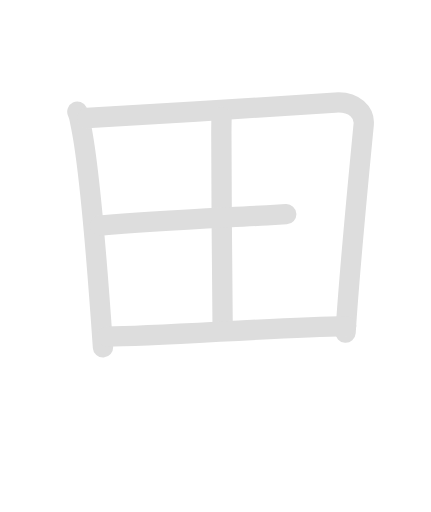
t = 0.00 s
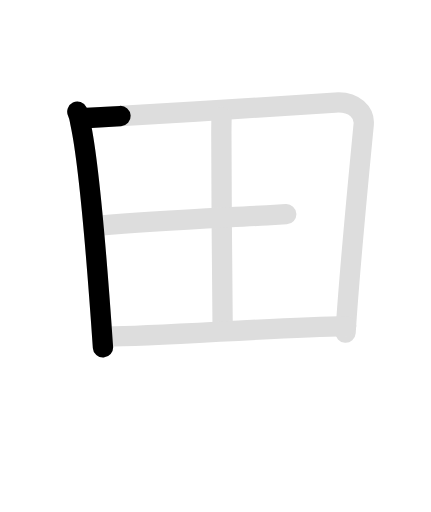
t = 1.50 s
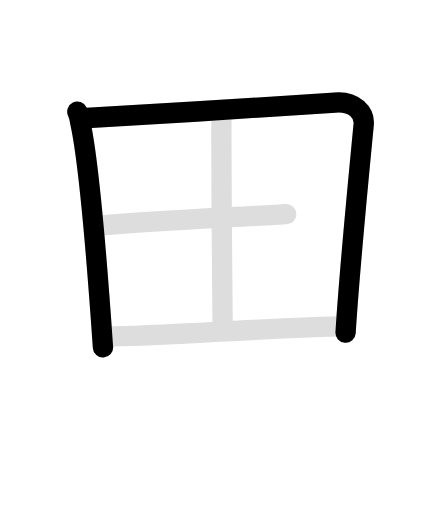
t = 3.00 s
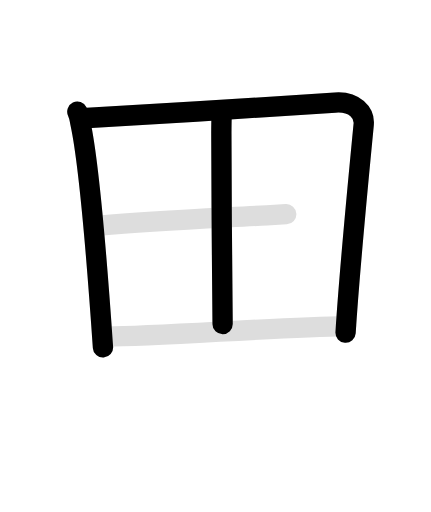
t = 4.70 s
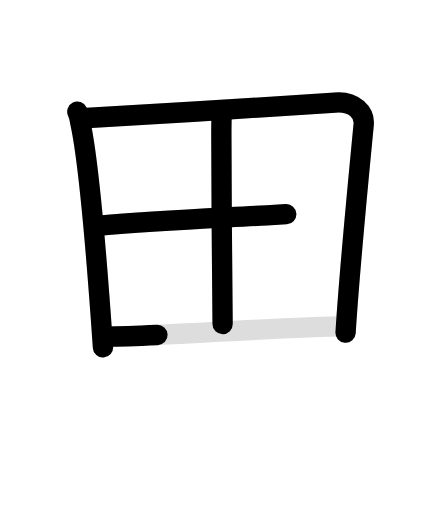
t = 6.05 s
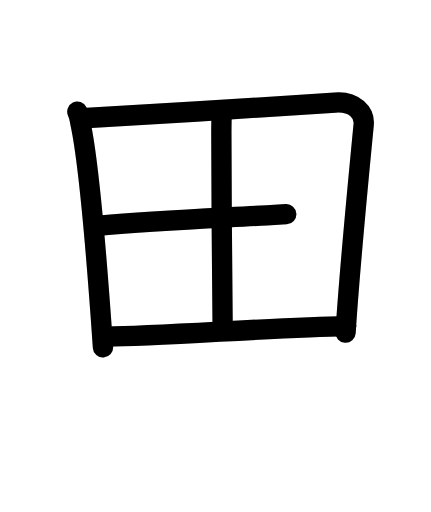
t = 7.70 s

The animated SVG that drew these frames (rendered in a browser with its animation timeline set to each time). Animation: 10 SMIL elements (animate=6,set=4); one cycle of 7.70 s, repeats indefinitely.

<svg id="kvg-07530-Kaisho" class="kanjivg" viewBox="0 0 106 126" width="106" height="126" xmlns="http://www.w3.org/2000/svg" xmlns:xlink="http://www.w3.org/1999/xlink" xml:space="preserve" version="1.1" baseProfile="full"><defs><style type="text/css">path.black{fill:none;stroke:black;stroke-width:5;stroke-linecap:round;stroke-linejoin:round;}path.grey{fill:none;stroke:#ddd;stroke-width:5;stroke-linecap:round;stroke-linejoin:round;}path.stroke{fill:none;stroke:black;stroke-width:5;stroke-linecap:round;stroke-linejoin:round;}text{font-size:16px;font-family:Segoe UI Symbol,Cambria Math,DejaVu Sans,Symbola,Quivira,STIX,Code2000;-webkit-touch-callout:none;cursor:pointer;-webkit-user-select:none;-khtml-user-select:none;-moz-user-select:none;-ms-user-select:none;user-select: none;}text:hover{color:#777;}#reset{font-weight:bold;}</style><marker id="markerStart" markerWidth="8" markerHeight="8" style="overflow:visible;"><circle cx="0" cy="0" r="1.5" style="stroke:none;fill:red;fill-opacity:0.5;"/></marker><marker id="markerEnd" style="overflow:visible;"><circle cx="0" cy="0" r="0.8" style="stroke:none;fill:blue;fill-opacity:0.5;"><animate attributeName="opacity" from="1" to="0" dur="3s" repeatCount="indefinite" /></circle></marker></defs><path d="M19,27.48c0.5,1.02,0.51,1.7,0.78,2.95C22,40.75,24,66.5,25.31,85.5" class="grey" /><path d="M21.35,29.04C39,28,69.25,26.25,82.43,25.24c4.84-0.37,7.3,2.62,7.04,5.38C88.5,40.75,86,66,85.01,81.87" class="grey" /><path d="M54.5,28.75c-0.03,0.79-0.05,2.18-0.06,4c-0.06,11.96,0.31,42.66,0.31,47" class="grey" /><path d="M24.5,55.5c13.67-1.19,27.43-1.76,41.13-2.52c1.65-0.09,3.25-0.18,4.78-0.26" class="grey" /><path d="M26.23,82.82c12.7,0,41.39-2.3,58.93-2.58" class="grey" /><path d="M19,27.48c0.5,1.02,0.51,1.7,0.78,2.95C22,40.75,24,66.5,25.31,85.5" class="stroke" stroke-dasharray="150"><animate attributeName="stroke-dashoffset" from="150" to="0" dur="1.8s" begin="0.0s" fill="freeze" /></path><path d="M21.35,29.04C39,28,69.25,26.25,82.43,25.24c4.84-0.37,7.3,2.62,7.04,5.38C88.5,40.75,86,66,85.01,81.87" class="stroke" stroke-dasharray="150"><set attributeName="opacity" to="0" dur="1.4s" /><animate attributeName="stroke-dashoffset" from="150" to="0" dur="1.8s" begin="1.4s" fill="freeze" /></path><path d="M54.5,28.75c-0.03,0.79-0.05,2.18-0.06,4c-0.06,11.96,0.31,42.66,0.31,47" class="stroke" stroke-dasharray="150"><set attributeName="opacity" to="0" dur="3.4s" /><animate attributeName="stroke-dashoffset" from="150" to="0" dur="1.8s" begin="3.4s" fill="freeze" /></path><path d="M24.5,55.5c13.67-1.19,27.43-1.76,41.13-2.52c1.65-0.09,3.25-0.18,4.78-0.26" class="stroke" stroke-dasharray="150"><set attributeName="opacity" to="0" dur="4.7s" /><animate attributeName="stroke-dashoffset" from="150" to="0" dur="1.8s" begin="4.7s" fill="freeze" /></path><path d="M26.23,82.82c12.7,0,41.39-2.3,58.93-2.58" class="stroke" stroke-dasharray="150"><set attributeName="opacity" to="0" dur="5.9s" /><animate attributeName="stroke-dashoffset" from="150" to="0" dur="1.8s" begin="5.9s" fill="freeze" /></path></svg>
